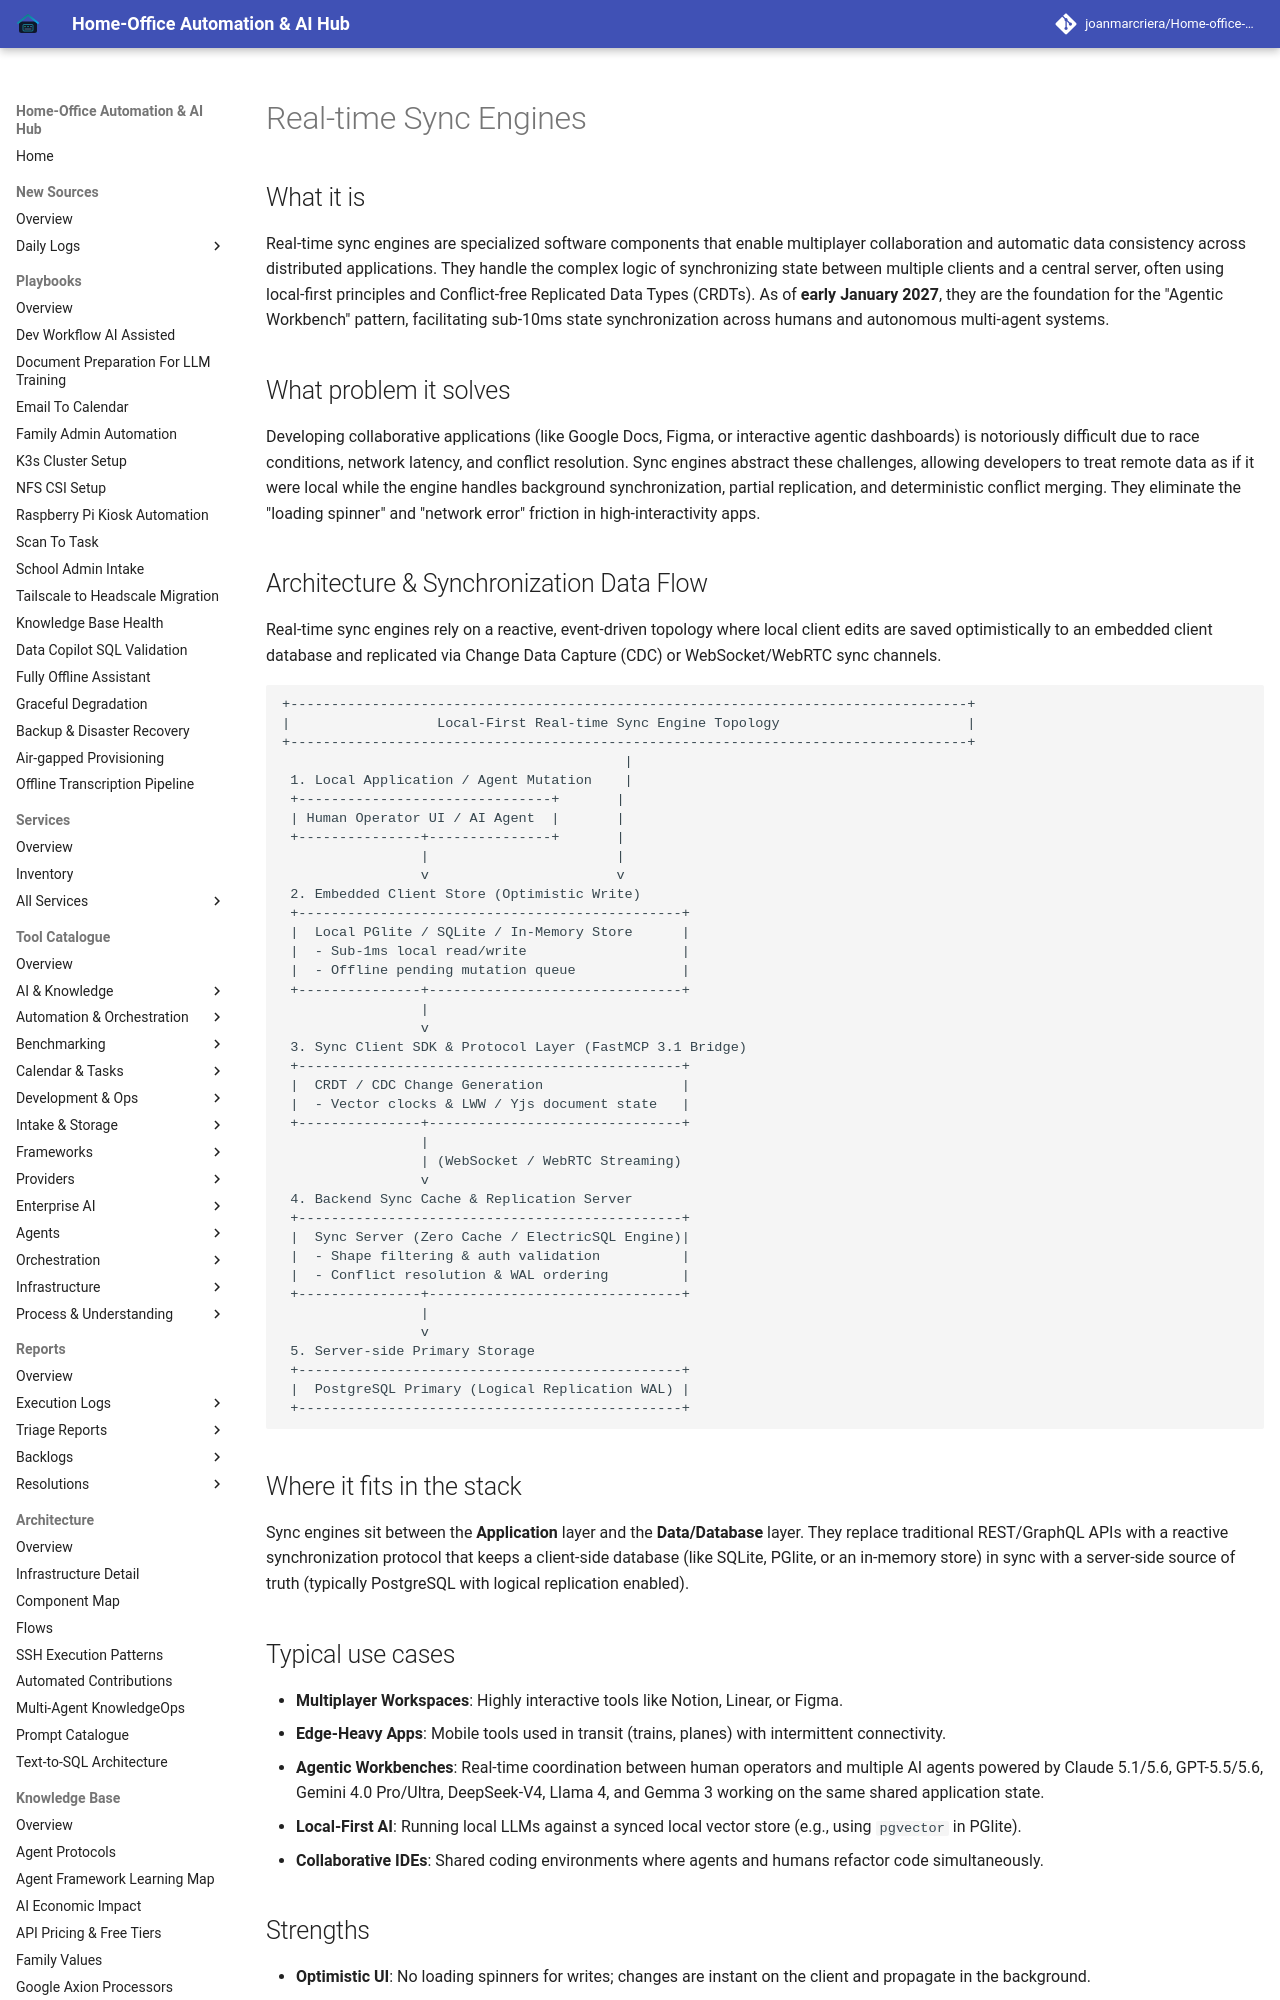

repository: joanmarcriera/Home-office-automations · page: knowledge_base/real_time_sync_engines/index.html · generator: mkdocs

# Real-time Sync Engines

## What it is
Real-time sync engines are specialized software components that enable multiplayer collaboration and automatic data consistency across distributed applications. They handle the complex logic of synchronizing state between multiple clients and a central server, often using local-first principles and Conflict-free Replicated Data Types (CRDTs). As of **early January 2027**, they are the foundation for the "Agentic Workbench" pattern, facilitating sub-10ms state synchronization across humans and autonomous multi-agent systems.

## What problem it solves
Developing collaborative applications (like Google Docs, Figma, or interactive agentic dashboards) is notoriously difficult due to race conditions, network latency, and conflict resolution. Sync engines abstract these challenges, allowing developers to treat remote data as if it were local while the engine handles background synchronization, partial replication, and deterministic conflict merging. They eliminate the "loading spinner" and "network error" friction in high-interactivity apps.

## Architecture & Synchronization Data Flow

Real-time sync engines rely on a reactive, event-driven topology where local client edits are saved optimistically to an embedded client database and replicated via Change Data Capture (CDC) or WebSocket/WebRTC sync channels.

```
+-----------------------------------------------------------------------------------+
|                  Local-First Real-time Sync Engine Topology                       |
+-----------------------------------------------------------------------------------+
                                          |
 1. Local Application / Agent Mutation    |
 +-------------------------------+       |
 | Human Operator UI / AI Agent  |       |
 +---------------+---------------+       |
                 |                       |
                 v                       v
 2. Embedded Client Store (Optimistic Write)
 +-----------------------------------------------+
 |  Local PGlite / SQLite / In-Memory Store      |
 |  - Sub-1ms local read/write                   |
 |  - Offline pending mutation queue             |
 +---------------+-------------------------------+
                 |
                 v
 3. Sync Client SDK & Protocol Layer (FastMCP 3.1 Bridge)
 +-----------------------------------------------+
 |  CRDT / CDC Change Generation                 |
 |  - Vector clocks & LWW / Yjs document state   |
 +---------------+-------------------------------+
                 |
                 | (WebSocket / WebRTC Streaming)
                 v
 4. Backend Sync Cache & Replication Server
 +-----------------------------------------------+
 |  Sync Server (Zero Cache / ElectricSQL Engine)|
 |  - Shape filtering & auth validation          |
 |  - Conflict resolution & WAL ordering         |
 +---------------+-------------------------------+
                 |
                 v
 5. Server-side Primary Storage
 +-----------------------------------------------+
 |  PostgreSQL Primary (Logical Replication WAL) |
 +-----------------------------------------------+
```

## Where it fits in the stack
Sync engines sit between the **Application** layer and the **Data/Database** layer. They replace traditional REST/GraphQL APIs with a reactive synchronization protocol that keeps a client-side database (like SQLite, PGlite, or an in-memory store) in sync with a server-side source of truth (typically PostgreSQL with logical replication enabled).
